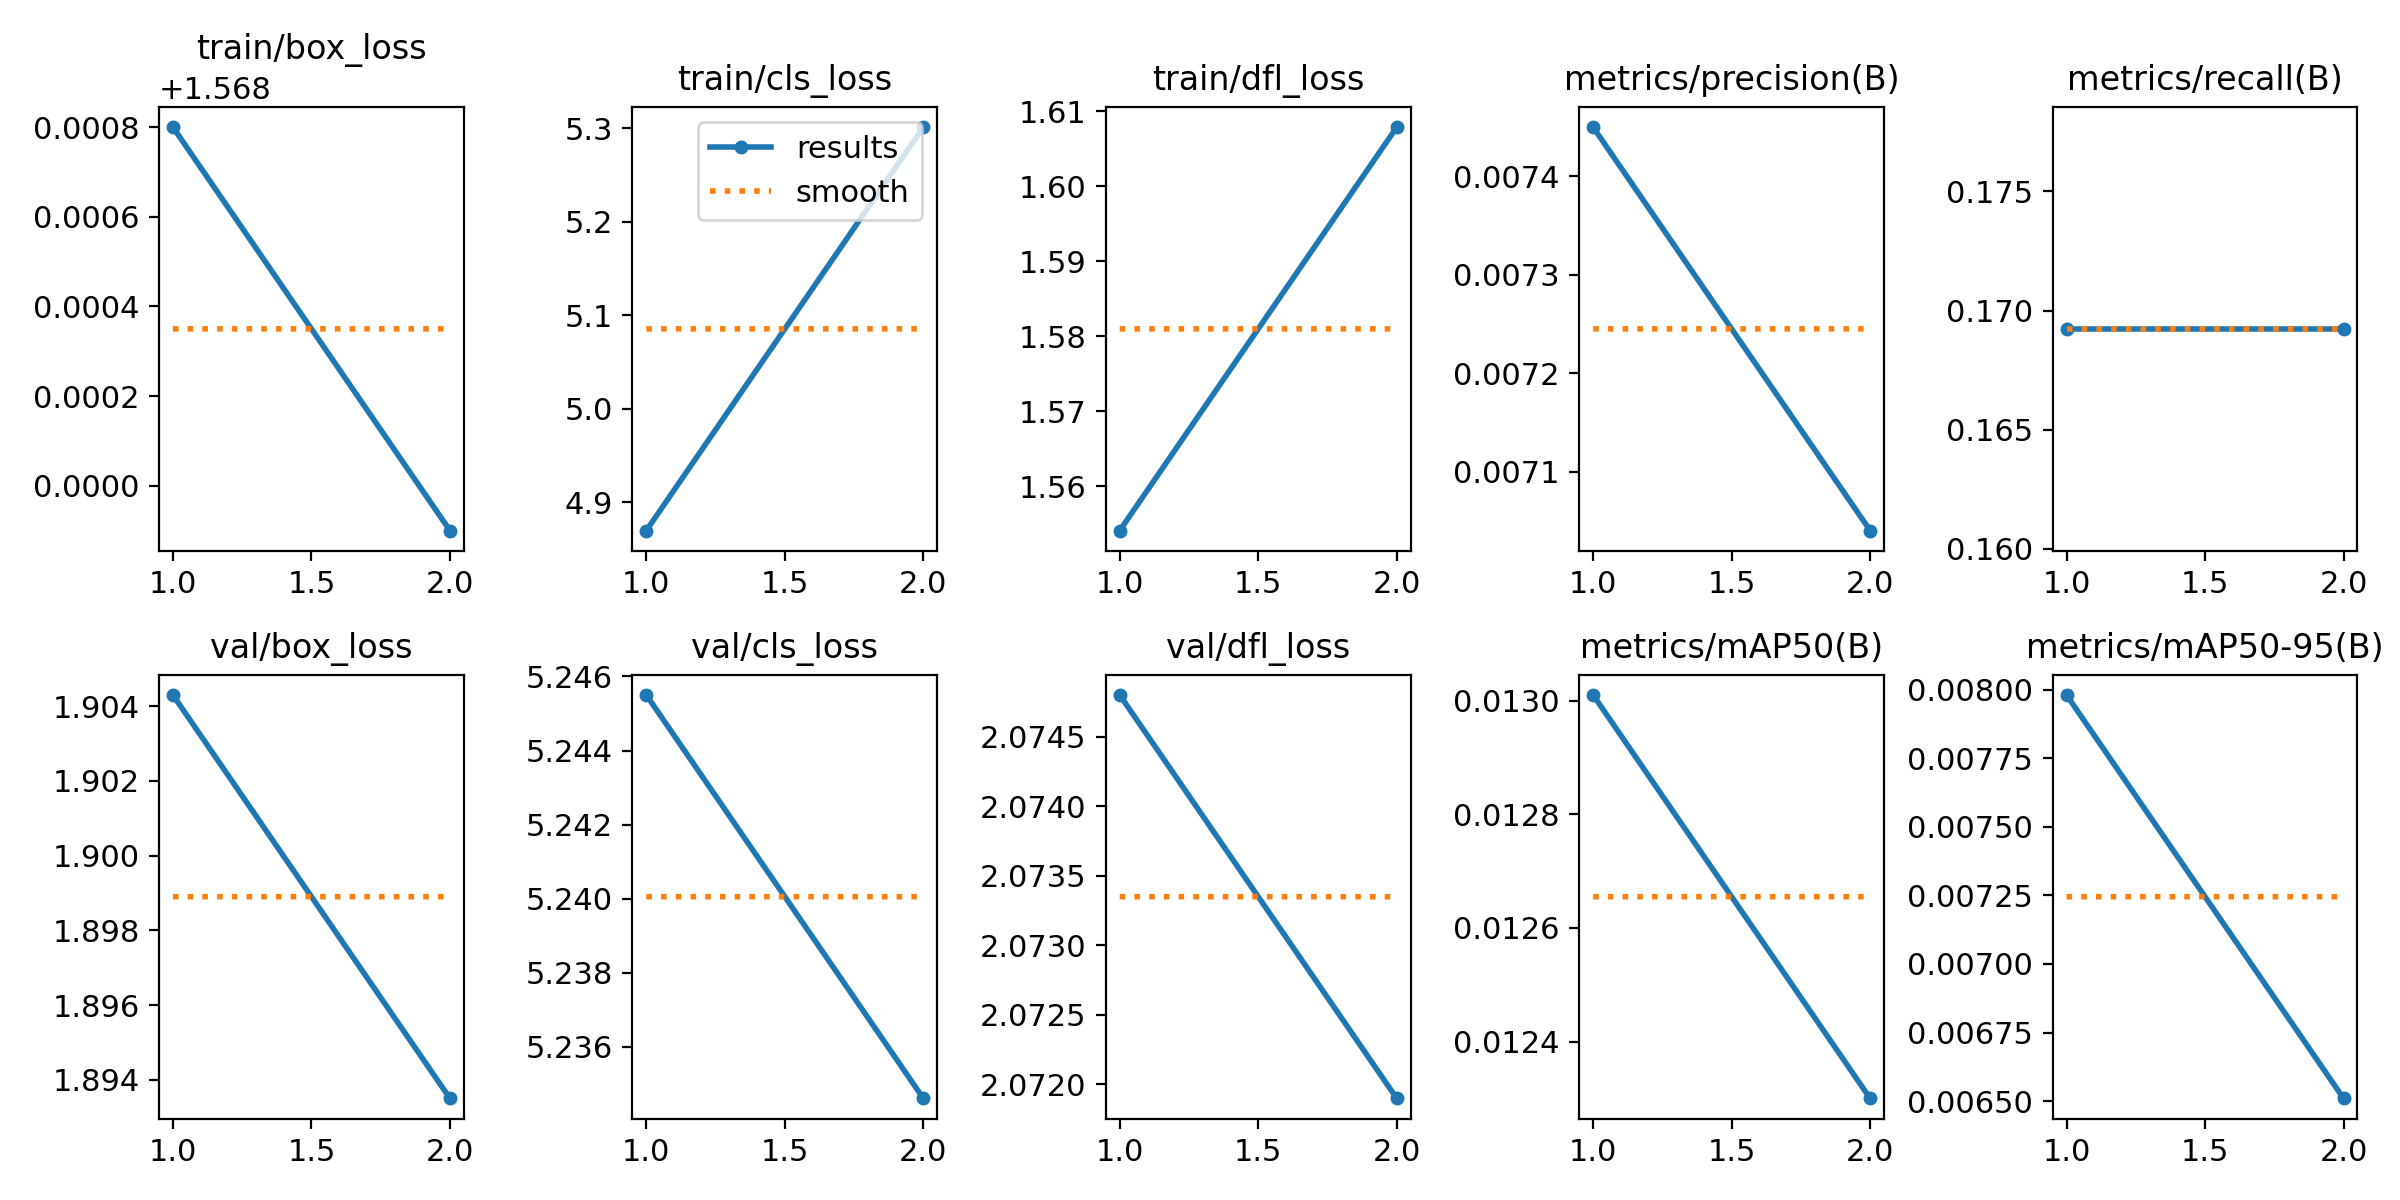

Values plotted in this chart, from the file beside it:
epoch, train/box_loss, train/cls_loss, train/dfl_loss, metrics/precision(B), metrics/recall(B), metrics/mAP50(B), metrics/mAP50-95(B), val/box_loss, val/cls_loss, val/dfl_loss, lr/pg0, lr/pg1, lr/pg2
1, 1.569, 4.87, 1.554, 0.00745, 0.1692, 0.01301, 0.00798, 1.904, 5.245, 2.075, 0, 0, 0
2, 1.568, 5.301, 1.608, 0.00704, 0.1692, 0.0123, 0.00651, 1.893, 5.235, 2.072, 1.8685e-06, 1.8685e-06, 1.8685e-06
